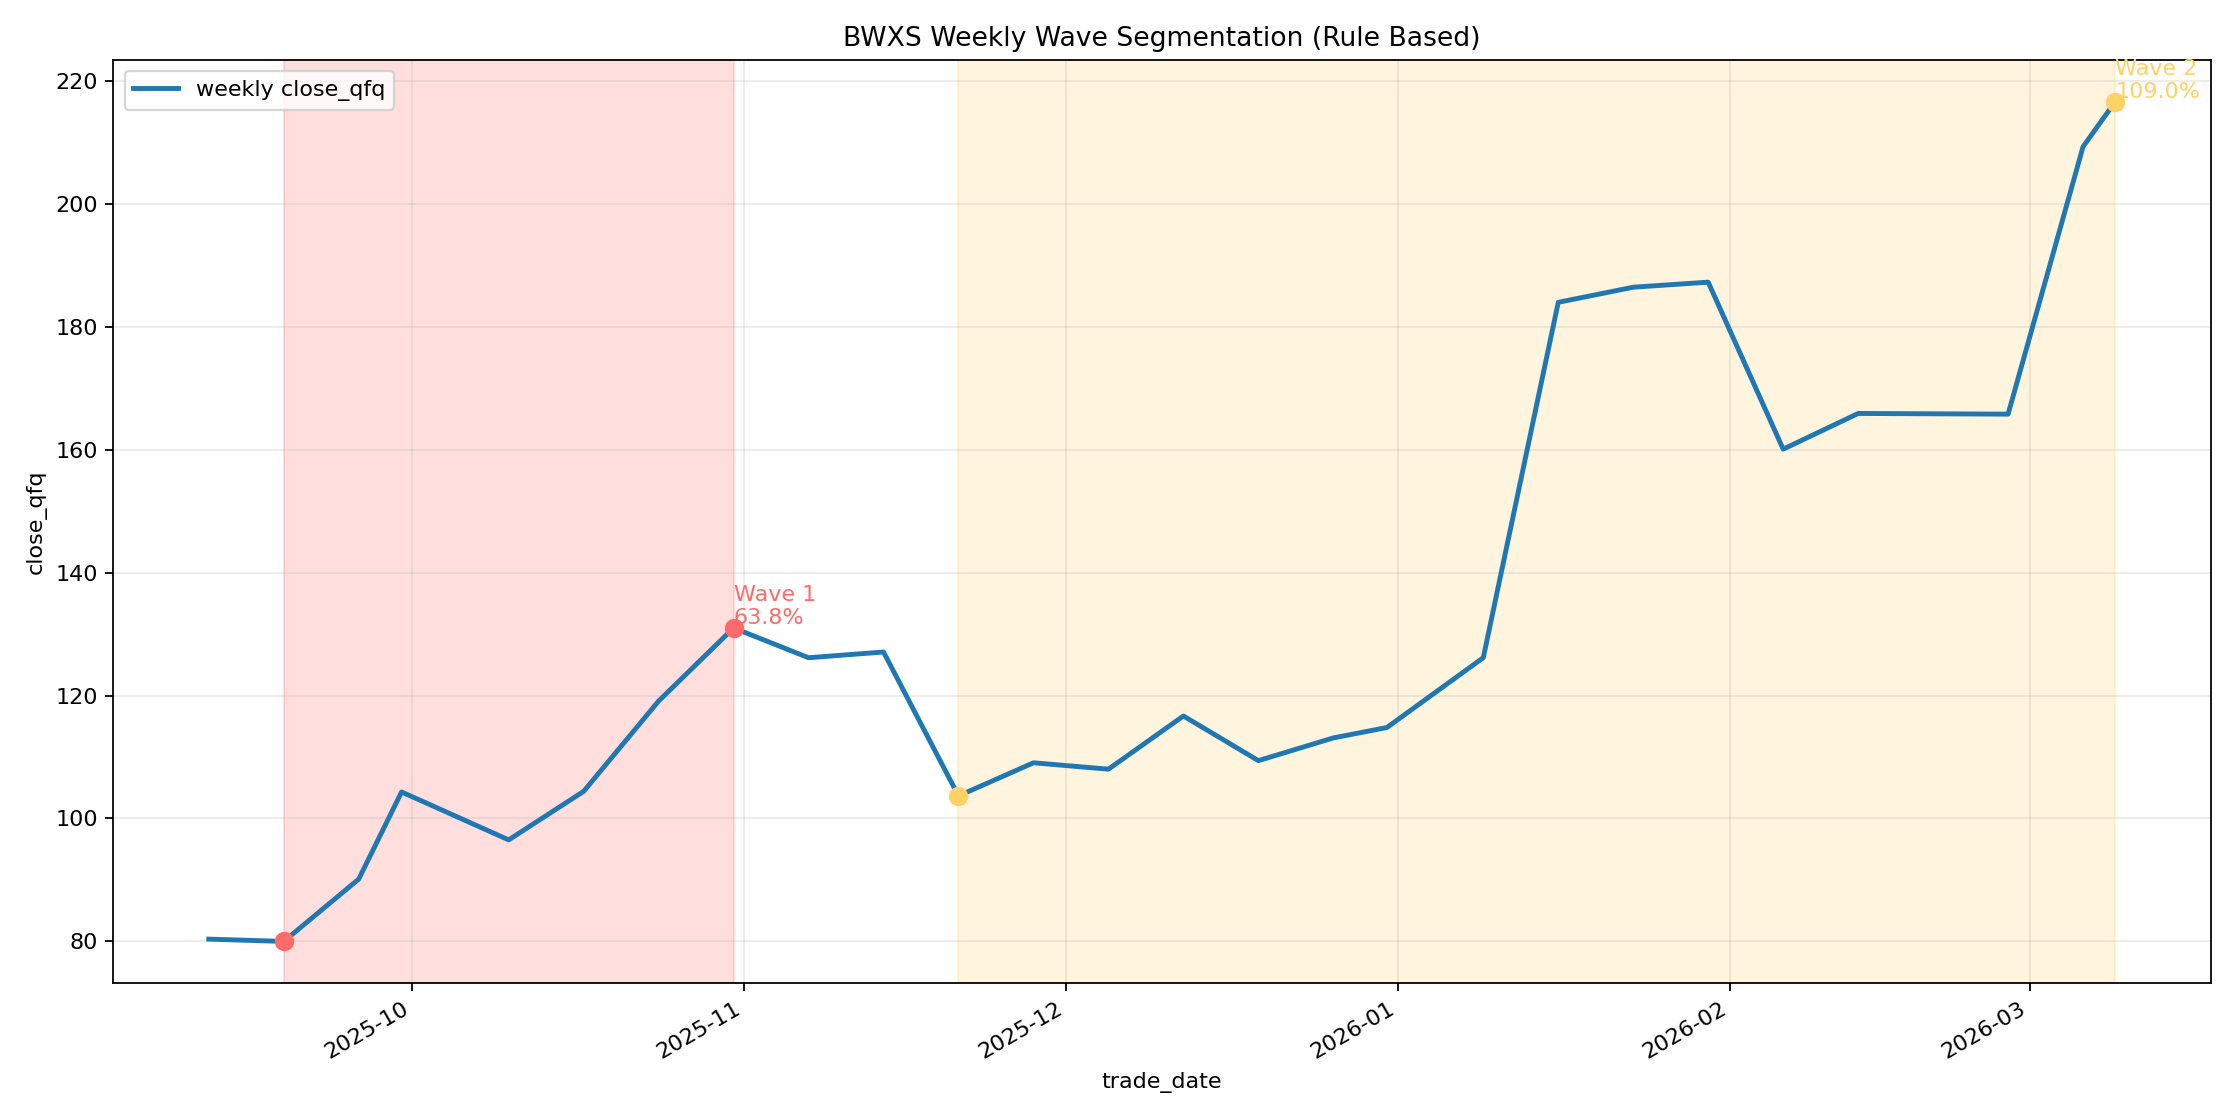

The data file committed next to this chart (first rows):
start_idx, peak_idx, start_date, peak_date, start_price, peak_price, wave_gain_pct, bars, price_col
1, 7, 2025-09-19 00:00:00, 2025-10-31 00:00:00, 79.97, 131.0, 63.81, 7, close_qfq
10, 25, 2025-11-21 00:00:00, 2026-03-09 00:00:00, 103.7, 216.7, 109, 16, close_qfq
